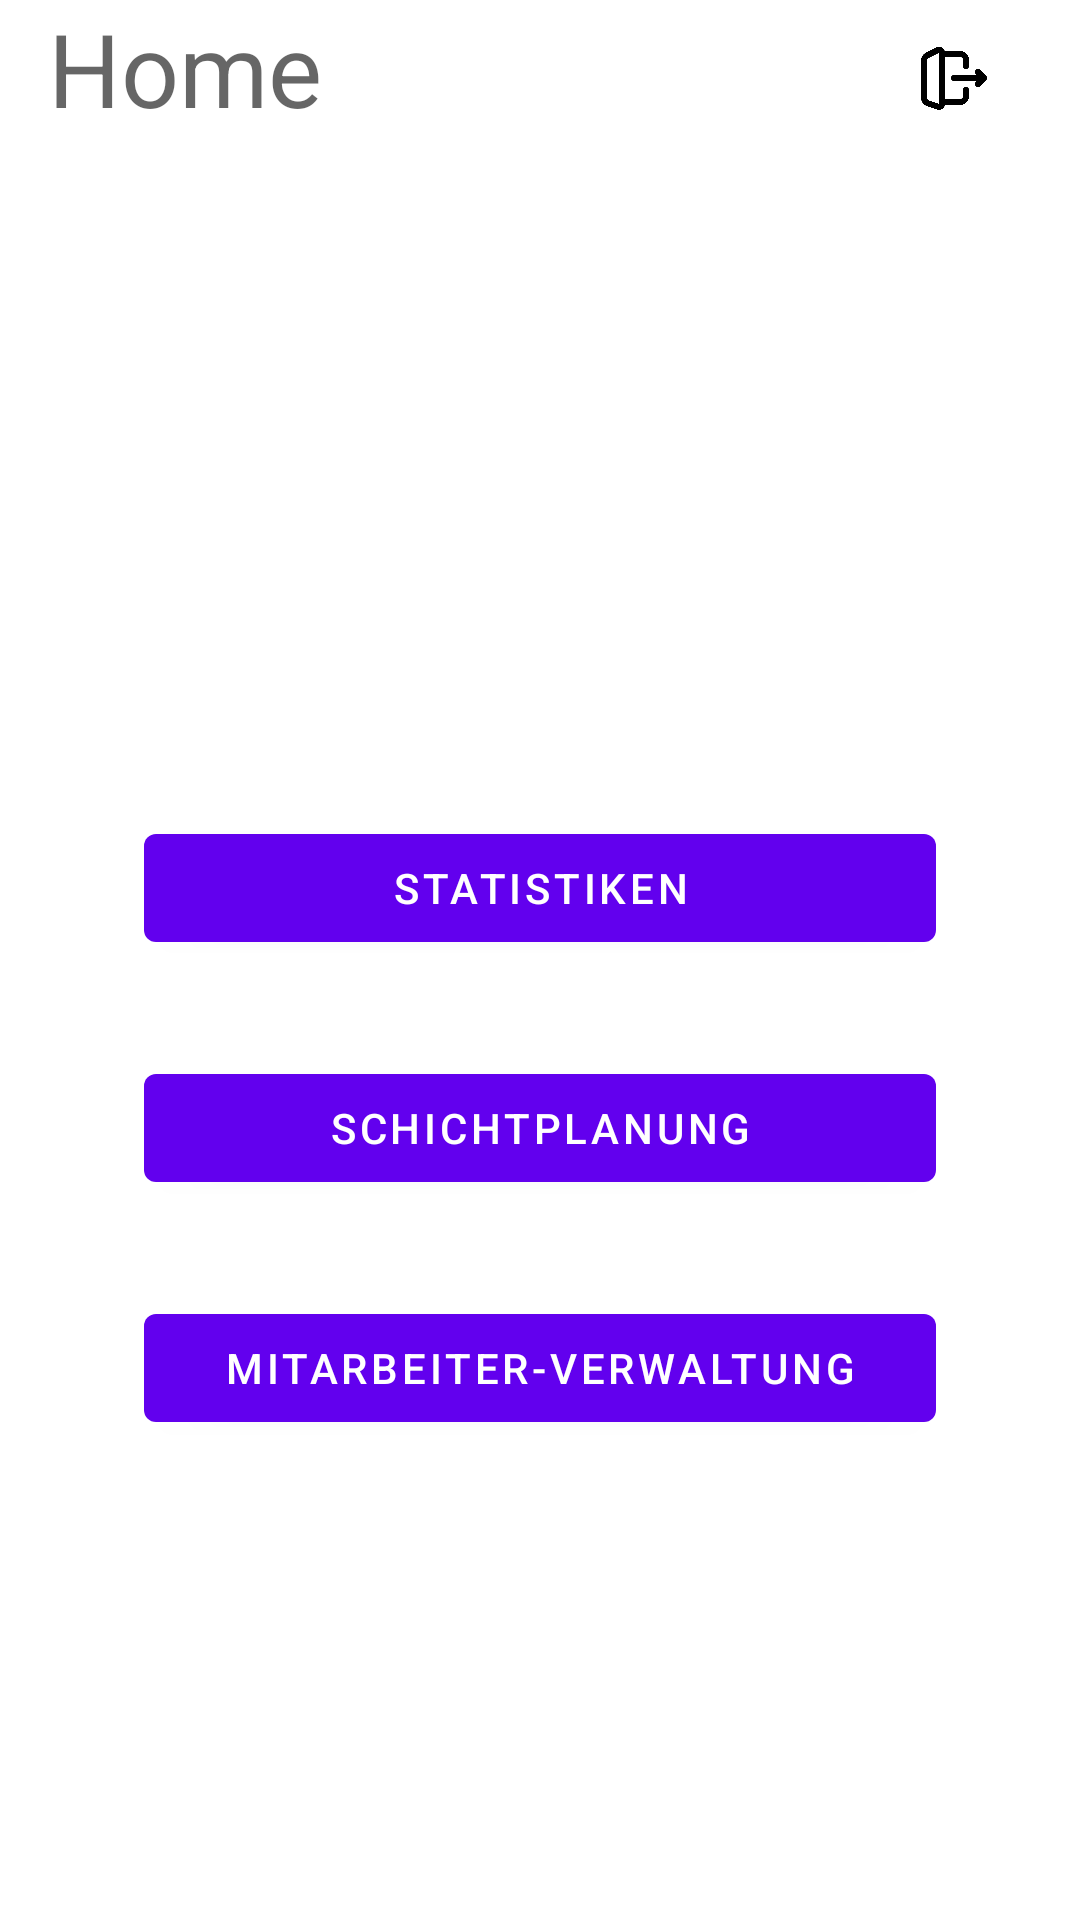

This screen was rendered from an Android layout file. Write that file and the resources it references.
<!-- AndroidManifest.xml: application theme AppTheme -->
<!-- res/layout/fragment_admin_dashboard.xml -->
<?xml version="1.0" encoding="utf-8"?>
<androidx.constraintlayout.widget.ConstraintLayout xmlns:android="http://schemas.android.com/apk/res/android"
    android:layout_width="match_parent"
    android:layout_height="match_parent"
    xmlns:app="http://schemas.android.com/apk/res-auto">

    <com.google.android.material.textview.MaterialTextView
        style="@style/TextAppearance.AppCompat.Display1"
        android:id="@+id/tvHello"
        android:layout_width="0dp"
        android:layout_height="wrap_content"
        app:layout_constraintStart_toStartOf="@id/gl_start"
        app:layout_constraintTop_toTopOf="parent"
        app:layout_constraintEnd_toStartOf="@id/btnSignOut"
        android:text="@string/home"
        />

    <com.google.android.material.button.MaterialButton
        style="@style/Widget.AppCompat.Button.Borderless"
        android:id="@+id/btnSignOut"
        android:layout_width="52dp"
        android:layout_height="52dp"
        app:icon="@drawable/ic_sign_out"
        app:iconTint="@color/common_google_signin_btn_text_light_default"
        app:iconSize="24dp"
        app:layout_constraintEnd_toEndOf="@id/gl_end"
        app:layout_constraintTop_toTopOf="parent"
        app:iconPadding="0dp"
        app:iconGravity="textStart"
        android:insetBottom="0dp"
        android:insetLeft="0dp"
        android:insetRight="0dp"
        android:insetTop="0dp"/>

    <com.google.android.material.button.MaterialButton
        style="@style/ShapeAppearanceOverlay.Material3.Button"
        android:id="@+id/btnStatistics"
        android:layout_width="0dp"
        android:layout_height="wrap_content"
        app:layout_constraintStart_toStartOf="@id/gl_start"
        app:layout_constraintEnd_toEndOf="@id/gl_end"
        app:layout_constraintBottom_toTopOf="@id/gl_mid"
        android:layout_marginHorizontal="32dp"
        android:text="@string/statistics"
        android:textAllCaps="true"
        />

    <com.google.android.material.button.MaterialButton
        style="@style/ShapeAppearanceOverlay.Material3.Button"
        android:id="@+id/btnShiftPlanning"
        android:layout_width="0dp"
        android:layout_height="wrap_content"
        app:layout_constraintStart_toStartOf="@id/gl_start"
        app:layout_constraintTop_toBottomOf="@id/btnStatistics"
        app:layout_constraintEnd_toEndOf="@id/gl_end"
        android:layout_marginHorizontal="32dp"
        android:layout_marginTop="32dp"
        android:text="@string/shiftPlanning"
        android:textAllCaps="true"
        />

    <com.google.android.material.button.MaterialButton
        style="@style/ShapeAppearanceOverlay.Material3.Button"
        android:id="@+id/btnWorkerPlaning"
        android:layout_width="0dp"
        android:layout_height="wrap_content"
        app:layout_constraintStart_toStartOf="@id/gl_start"
        app:layout_constraintTop_toBottomOf="@id/btnShiftPlanning"
        app:layout_constraintEnd_toEndOf="@id/gl_end"
        android:layout_marginHorizontal="32dp"
        android:layout_marginTop="32dp"
        android:text="@string/workerPlanning"
        android:textAllCaps="true"
        />

    <androidx.constraintlayout.widget.Guideline
        android:layout_width="0dp"
        android:layout_height="wrap_content"
        android:id="@+id/gl_start"
        app:layout_constraintGuide_begin="16dp"
        android:orientation="vertical" />

    <androidx.constraintlayout.widget.Guideline
        android:layout_width="0dp"
        android:layout_height="wrap_content"
        android:id="@+id/gl_end"
        app:layout_constraintGuide_end="16dp"
        android:orientation="vertical"/>

    <androidx.constraintlayout.widget.Guideline
        android:layout_width="wrap_content"
        android:layout_height="0dp"
        android:id="@+id/gl_mid"
        app:layout_constraintGuide_percent=".5"
        android:orientation="horizontal"/>


</androidx.constraintlayout.widget.ConstraintLayout>
<!-- resources referenced by this layout -->
<resources>
  <string name="home">Home</string>
  <string name="shiftPlanning">Schichtplanung</string>
  <string name="statistics">Statistiken</string>
  <string name="workerPlanning">Mitarbeiter-Verwaltung</string>
  <color name="md_theme_primary">#5A631E</color>
  <color name="md_theme_onPrimary">#FFFFFF</color>
  <color name="md_theme_primaryContainer">#DFE995</color>
  <color name="md_theme_onPrimaryContainer">#1A1E00</color>
  <color name="md_theme_secondary">#5D6145</color>
  <color name="md_theme_onSecondary">#FFFFFF</color>
  <color name="md_theme_secondaryContainer">#E3E5C2</color>
  <color name="md_theme_onSecondaryContainer">#1A1D07</color>
  <color name="md_theme_tertiary">#3B665B</color>
  <color name="md_theme_onTertiary">#FFFFFF</color>
  <color name="md_theme_tertiaryContainer">#BEECDD</color>
  <color name="md_theme_onTertiaryContainer">#002019</color>
  <color name="md_theme_error">#BA1A1A</color>
  <color name="md_theme_onError">#FFFFFF</color>
  <color name="md_theme_errorContainer">#FFDAD6</color>
  <color name="md_theme_onErrorContainer">#410002</color>
  <color name="md_theme_background">#FCFAED</color>
  <color name="md_theme_onBackground">#1B1C14</color>
  <color name="md_theme_surface">#FCFAED</color>
  <color name="md_theme_onSurface">#1B1C14</color>
  <color name="md_theme_surfaceVariant">#E4E3D2</color>
  <color name="md_theme_onSurfaceVariant">#47483B</color>
  <color name="md_theme_outline">#78786A</color>
  <color name="md_theme_outlineVariant">#C8C7B7</color>
  <color name="md_theme_inverseSurface">#303128</color>
  <color name="md_theme_inverseOnSurface">#F3F1E4</color>
  <color name="md_theme_inversePrimary">#C3CD7C</color>
  <color name="md_theme_primaryFixed">#DFE995</color>
  <color name="md_theme_onPrimaryFixed">#1A1E00</color>
  <color name="md_theme_primaryFixedDim">#C3CD7C</color>
  <color name="md_theme_onPrimaryFixedVariant">#434B06</color>
  <color name="md_theme_secondaryFixed">#E3E5C2</color>
  <color name="md_theme_onSecondaryFixed">#1A1D07</color>
  <color name="md_theme_secondaryFixedDim">#C6C9A7</color>
  <color name="md_theme_onSecondaryFixedVariant">#46492F</color>
  <color name="md_theme_tertiaryFixed">#BEECDD</color>
  <color name="md_theme_onTertiaryFixed">#002019</color>
  <color name="md_theme_tertiaryFixedDim">#A2D0C2</color>
  <color name="md_theme_onTertiaryFixedVariant">#224E44</color>
  <color name="md_theme_surfaceDim">#DCDACE</color>
  <color name="md_theme_surfaceBright">#FCFAED</color>
  <color name="md_theme_surfaceContainerLowest">#FFFFFF</color>
  <color name="md_theme_surfaceContainerLow">#F6F4E7</color>
  <color name="md_theme_surfaceContainer">#F0EEE1</color>
  <color name="md_theme_surfaceContainerHigh">#EAE9DC</color>
  <color name="md_theme_surfaceContainerHighest">#E5E3D6</color>
</resources>
